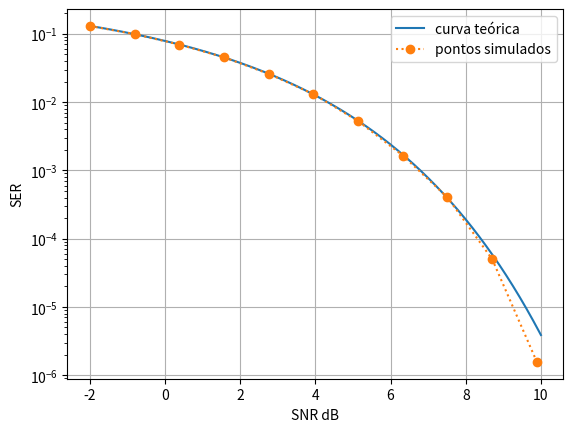

This chart was generated by the following Python code:
"""
Simulação de Montecarlo para sistemas BPSK OFDM

Autor: Pedro Lucca
Data: 03/06/2025
Versão: 1
"""

import numpy as np
from matplotlib import pyplot as plt
from scipy.spatial.distance import cdist
from scipy.special import erfc

#%% Características da SNR
npt = 10

SNRt = np.linspace(-2, 10, 1000)
SNRs = SNRt[::1000//npt - 1]

SERt = (1/2)*erfc(np.sqrt(10**(SNRt/10)))
SERs = np.zeros(npt)

sigma2 = 10**(-SNRs/10)

#%% Parâmetros do sistema
# Número de subportadoras
N = 64
# Número de blocos de símbolo
L = 10**4
# Comprimento do prefíxo cíclico
Ncp = 0

#%% Geração do sinal OFDM
#escolha aleatória de pontos da constelação, mundança serie/paralelo
X = 2*np.round(np.random.rand(N*L)) - 1

Xl = np.reshape(X, [N, L], order = 'F')

#aplicação da IDFT, adição do prefx. cíclico e conversão paralelo/serie
x = np.fft.ifft(Xl, axis = 0, norm = 'ortho')
xcp = np.vstack((x[N-Ncp:], x))
xn = np.reshape(xcp,((N+Ncp)*L), order = 'F')

print(np.mean(xn**2))

#%% Simulação Montecarlo
SERs = np.zeros(len(SNRs))

for k, Noise in enumerate(sigma2):
    #passagem pelo canal AWGN
    v = np.sqrt(Noise/2)*(np.random.randn((N+Ncp)*L) + 1j*np.random.randn((N+Ncp)*L))
    
    Pv = np.mean(np.abs(v)**2)
    
    xcpR = xn + v

    #conversão serie/paralelo, remoção do prefx. cíclico e aplicação da DFT
    xcpR = np.reshape(xcpR, [N+Ncp, L], order = 'F')
    xR = np.delete(xcpR, range(Ncp), axis=0)
    XlR = np.fft.fft(xR, axis = 0, norm = 'ortho').real

    #conversão paralelo/série
    XR = np.reshape(XlR, -1, order = 'F')

    #contagem do erro e BER
    SERs[k] = np.sum(np.sign(XR) != X)/(N*L)

    print(f'SNR teórica  = {round(SNRs[k], 3)} dB')
    print(f'SNR simulada = {round(10*np.log10(np.mean(XR**2)/Pv), 3)} dB\n')
    print(f'SER teórica  = {SERt[(1000//npt - 1)*k]}')
    print(f'SER simulada = {SERs[k]}\n\n')

#%% Figuras
plt.semilogy(SNRt, SERt, label ='curva teórica')
plt.semilogy(SNRs, SERs, 'o:', label ='pontos simulados')

plt.ylabel('SER')
plt.xlabel('SNR dB')

plt.legend()
plt.grid()
plt.show()
